2-way image classification set "data" from GitHub (rakha-elctrnx/cnn-plant-disease); label vocabulary: diseased, healthy.

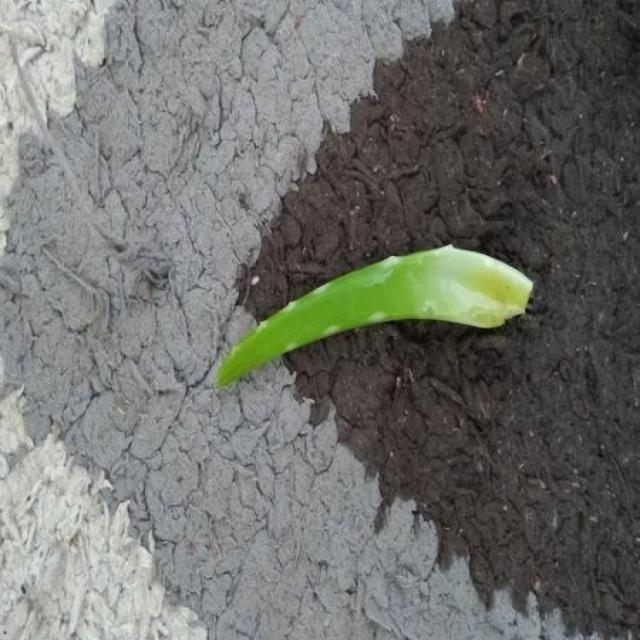
Label: healthy

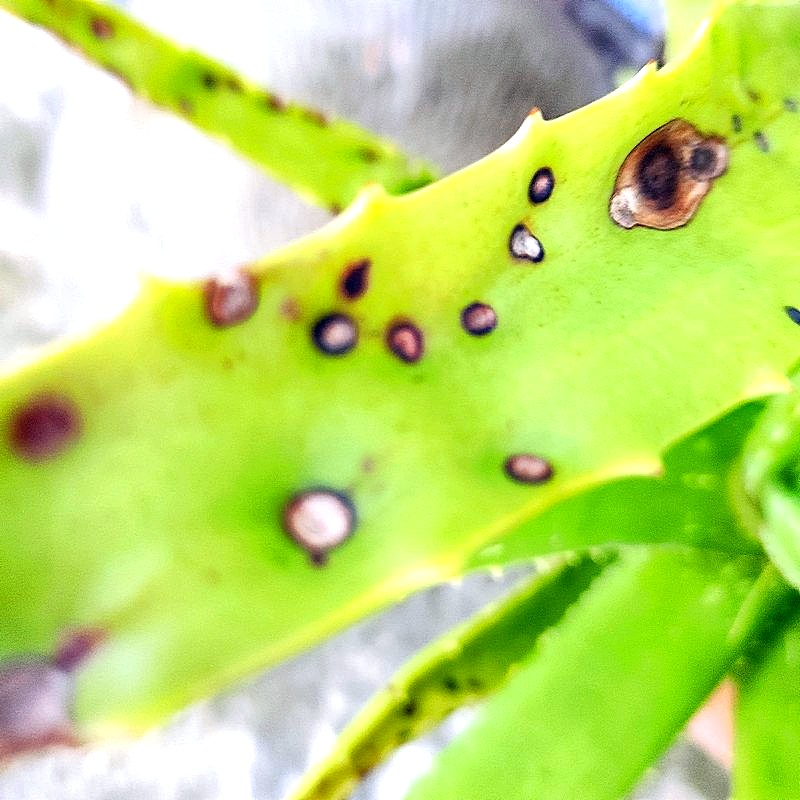
Label: diseased

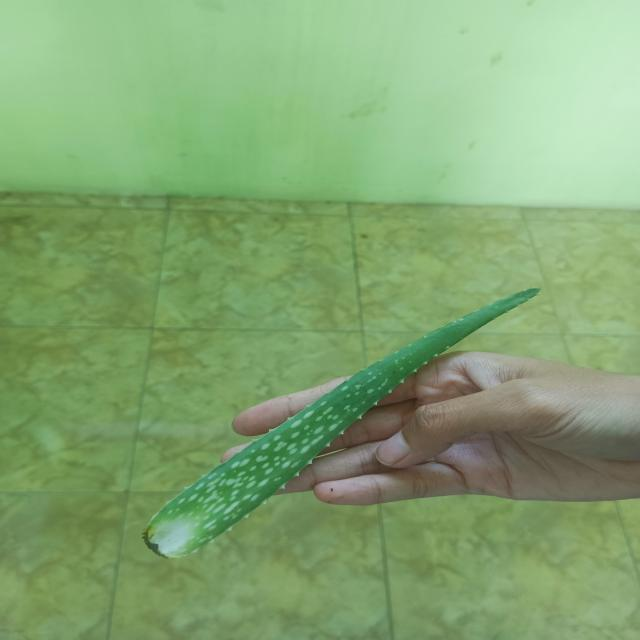
Label: healthy

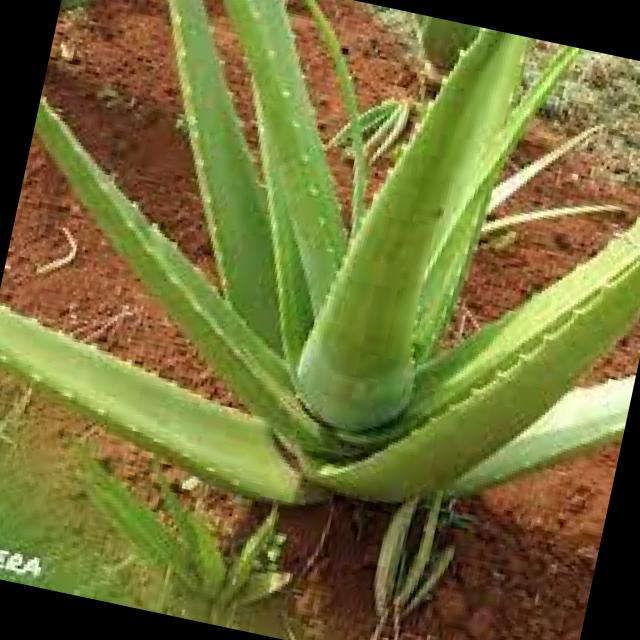
Label: healthy

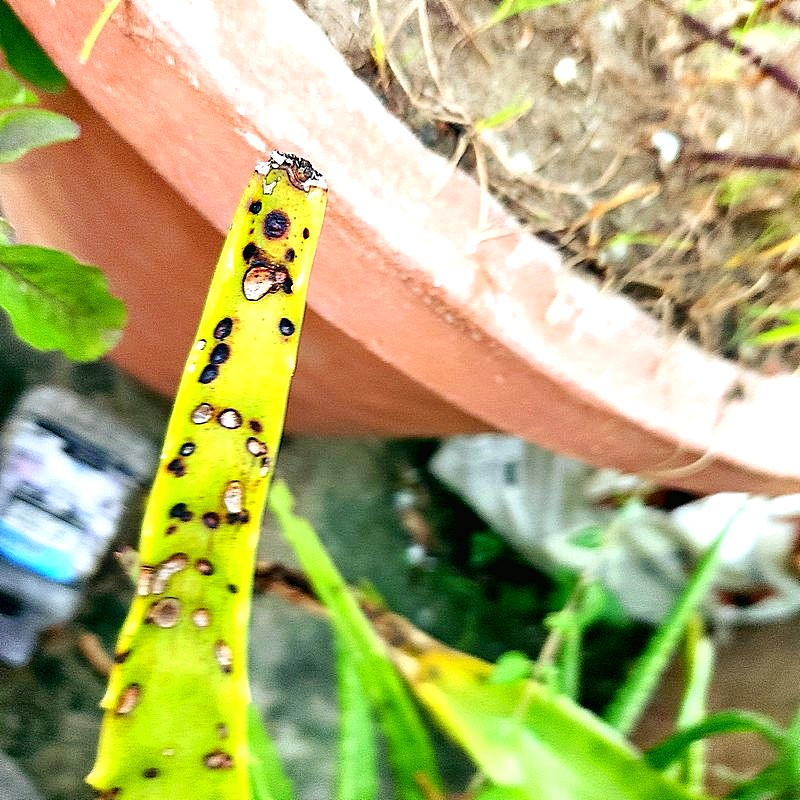
Label: diseased

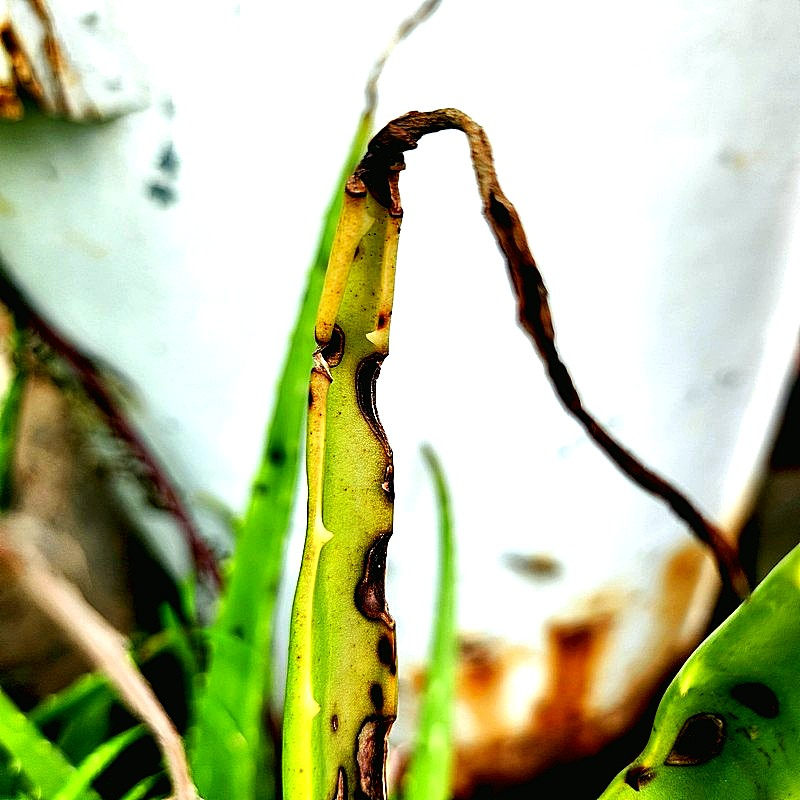
Label: diseased
